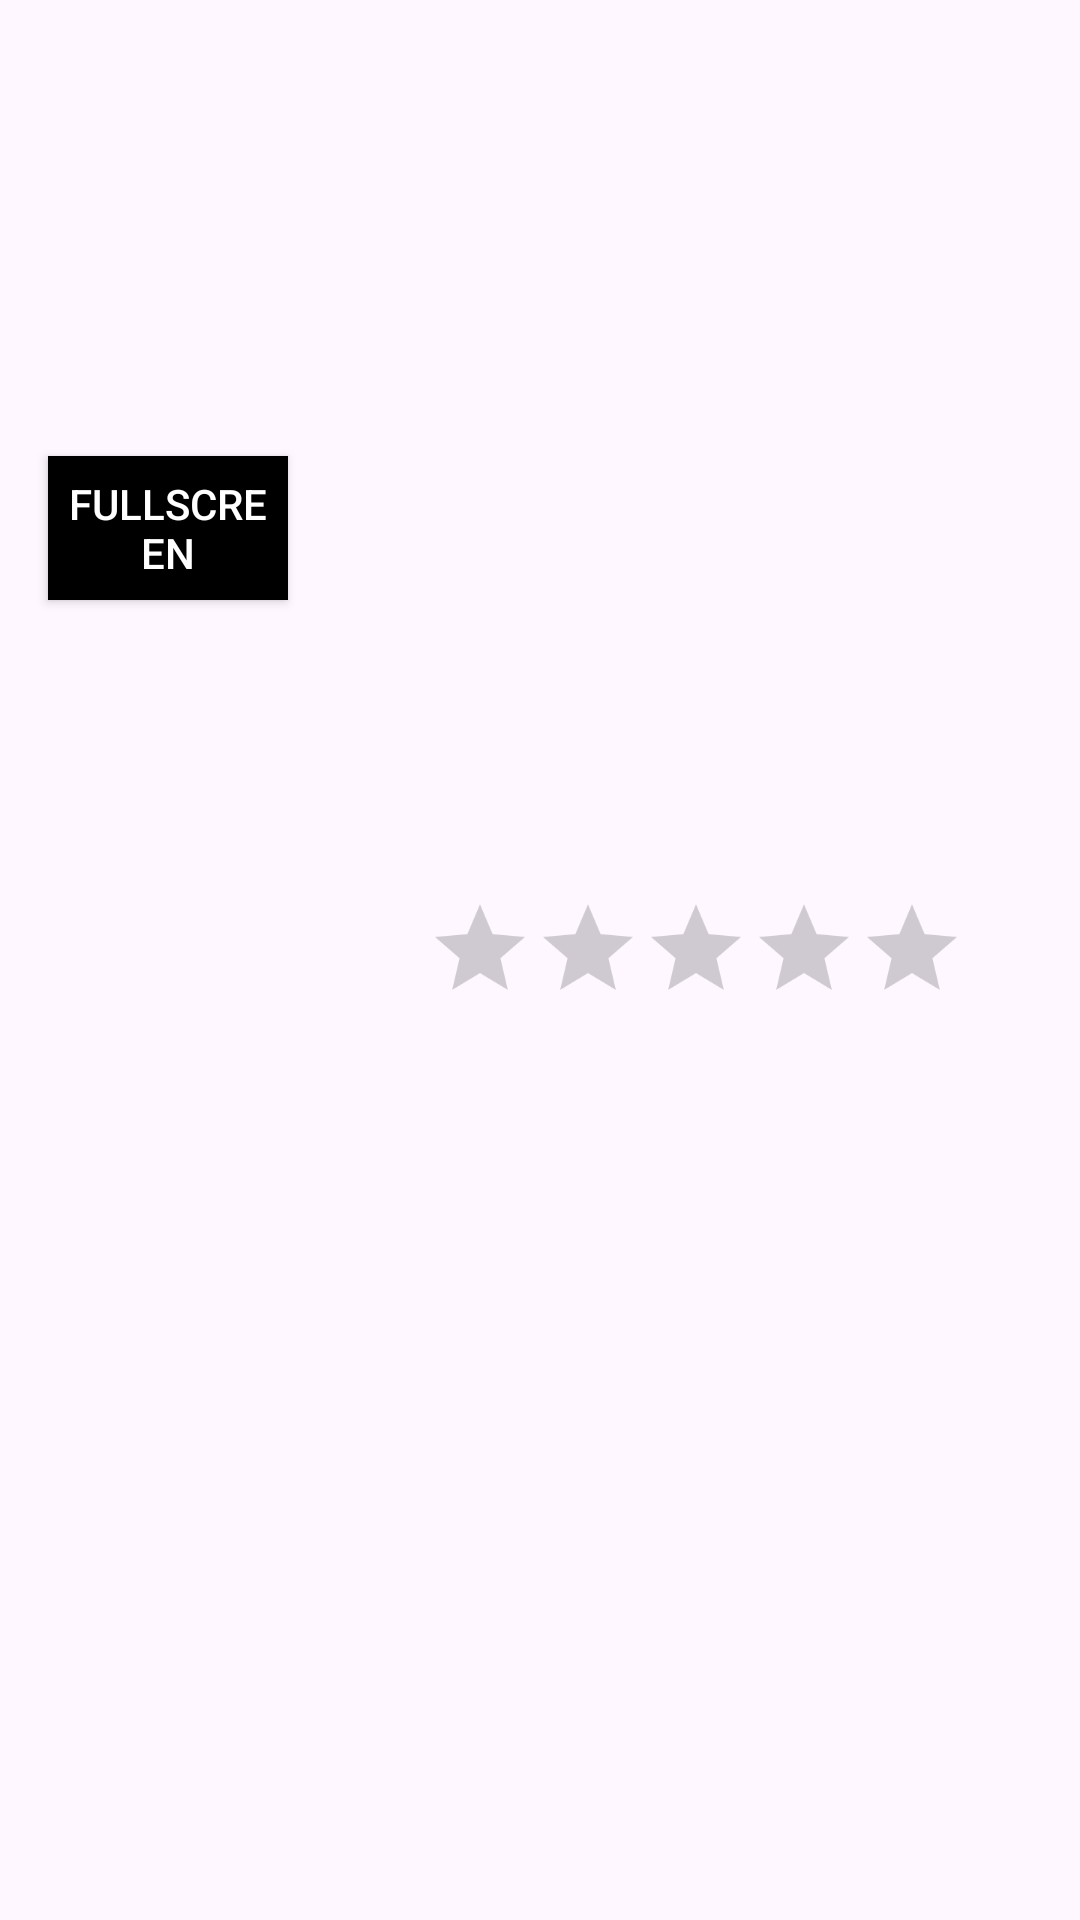

Reconstruct the res/layout file that produces this screen, plus the resources it refers to.
<!-- AndroidManifest.xml: application theme Theme.Fotojam -->
<!-- res/layout/activity_rate_individual.xml -->
<LinearLayout xmlns:android="http://schemas.android.com/apk/res/android"
    android:layout_width="match_parent"
    android:layout_height="wrap_content"
    android:orientation="horizontal"
    android:padding="8dp">

    <FrameLayout
        android:layout_width="0dp"
        android:layout_height="200dp"
        android:layout_weight="2">

        <ImageView
            android:id="@+id/itemImageView"
            android:layout_width="match_parent"
            android:layout_height="match_parent"
            android:scaleType="centerCrop"
            android:contentDescription="Image for rating" />

        <Button
            android:id="@+id/itemFullscreenButton"
            android:layout_width="wrap_content"
            android:layout_height="wrap_content"
            android:text="Fullscreen"
            android:layout_gravity="bottom|end"
            android:layout_margin="8dp"
            android:background="@android:color/black"
            android:textColor="@android:color/white"
            android:padding="4dp" />
    </FrameLayout>
    <LinearLayout
        android:layout_width="wrap_content"
        android:layout_height="match_parent"
        android:orientation="vertical"
        android:layout_marginStart="8dp"
        android:gravity="center_vertical">

        <RatingBar
            android:id="@+id/itemRatingBar"
            android:layout_width="wrap_content"
            android:layout_height="wrap_content"
            android:numStars="5"
            android:stepSize="1.0"
            android:scaleX="0.75"
            android:scaleY="0.75" />

    </LinearLayout>
</LinearLayout>
<!-- resources referenced by this layout -->
<resources>
  <style name="Theme.Fotojam" parent="Base.Theme.Fotojam" />
  <style name="Base.Theme.Fotojam" parent="Theme.Material3.DayNight.NoActionBar">
          
          
      </style>
</resources>
